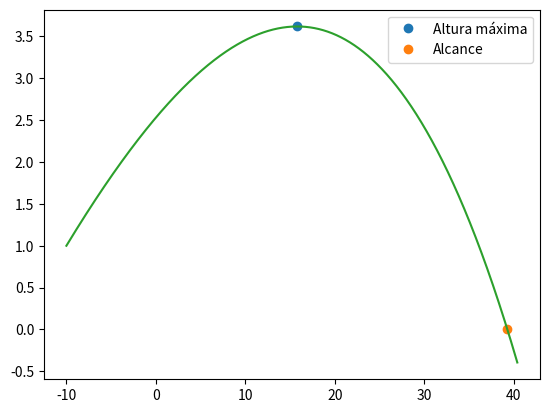

This chart was generated by the following Python code:
import matplotlib.pyplot as plt
import numpy as np

#b) A rotação é descrita por 𝜔⃗ = (0, 0, +100) rad/s

v0 = 130/3.6 # m/s
teta = np.radians(10)
dt = 0.0001
g = 9.8
t0 = 0
tf =2

vt= 100/3.6 # m/s

n = int((tf-t0)/dt)
t = np.linspace(t0,tf,n)

vx = np.empty(n)
vy = np.empty(n)
vz = np.empty(n)

ax = np.empty(n)
ay = np.empty(n)
az = np.empty(n)

x = np.empty(n) 
y = np.empty(n)
z = np.empty(n)

v = np.empty(n)

x[0] = -10
y[0] = 1
z[0] = 0

vx[0] = v0*np.cos(teta)
vy[0] = v0*np.sin(teta)
vz[0] = 0

#Força Magnus -------------------
wz = 100
par = 1.225
r= 0.067/2
A = np.pi*r**2
massa= 0.057
c = 1/2 * A * par * r / massa
#--------------------------------

d = g/vt**2

for i in range(n-1):    
    v[i] = np.sqrt(vx[i]**2 + vy[i]**2)
    
    amx = -c*wz*vy[i] #Força magnus
    amy = c*wz*vx[i] #Força magnus
    
    ax[i] = -d*vx[i]*abs(v[i]) + amx #Acelaração com Força magnus
    ay[i] = -d*abs(v[i])*vy[i]-g + amy #Acelaração com Força magnus
    az[i] = 0
    
    vx[i+1] = vx[i] +ax[i]*dt
    vy[i+1] = vy[i] + ay[i]*dt
    vz[i+1] = vz[i] +az[i]*dt
    
    y[i+1] = y[i] + vy[i] * dt
    x[i+1] = x[i] + vx[i] * dt
    z[i+1] = z[i] + vz[i] * dt
    
    
for i in range(n-1):
    if (y[i+1]<y[i]):
        print("A altura max é {:0.2f} m".format(y[i]))
        plt.plot(x[i],y[i], "o", label="Altura máxima")
        break
    
for i in range(n-1):
    if (y[i+1]*y[i]<0):
        print("Alcance {:0.2f} m".format(x[i]))
        plt.plot(x[i],y[i], "o", label="Alcance")
        break
    
plt.plot(x,y)
plt.legend()
plt.show()